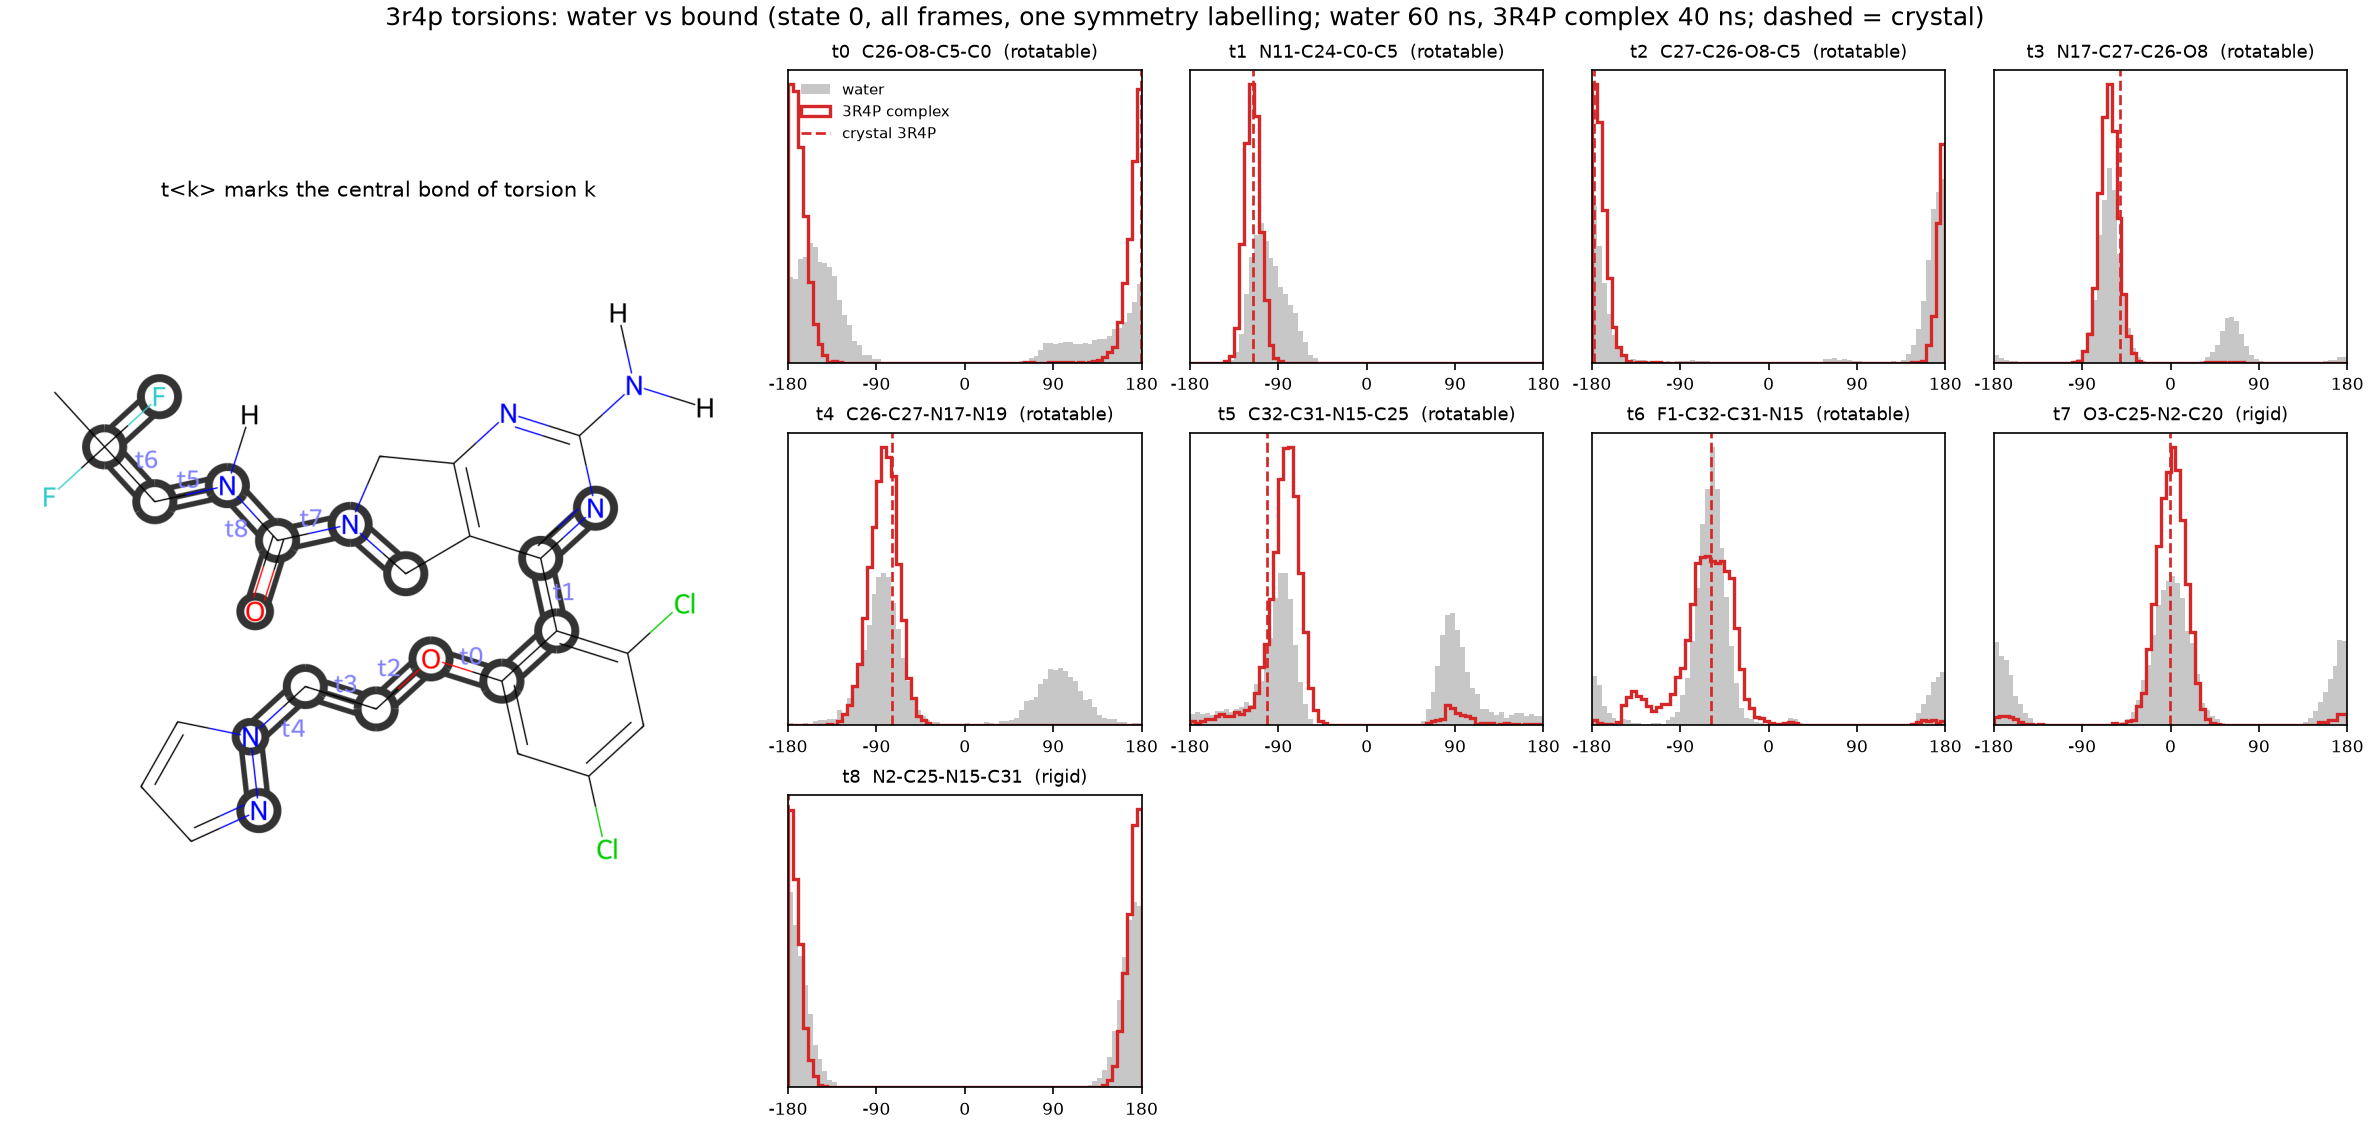

The table this chart was drawn from, first rows:
torsion, atoms, complex, complex_peak_deg, complex_mass_at_peak, water_mass_at_complex_peak, crystal_deg, complex_mass_at_crystal, water_mass_at_crystal
t0, C26-O8-C5-C0, 3R4P complex, -177.5, 0.973, 0.519, 179.6, 0.968, 0.497
t1, N11-C24-C0-C5, 3R4P complex, -117.5, 1.0, 0.753, -115.5, 1.0, 0.779
t2, C27-C26-O8-C5, 3R4P complex, -177.5, 0.995, 0.915, -177.6, 0.995, 0.916
t3, N17-C27-C26-O8, 3R4P complex, -62.5, 0.996, 0.768, -51.1, 0.971, 0.743
t4, C26-C27-N17-N19, 3R4P complex, -82.5, 0.96, 0.59, -74.6, 0.924, 0.56
t5, C32-C31-N15-C25, 3R4P complex, -77.5, 0.863, 0.444, -101.3, 0.743, 0.46
t6, F1-C32-C31-N15, 3R4P complex, -62.5, 0.769, 0.784, -59.0, 0.778, 0.79
t7, O3-C25-N2-C20, 3R4P complex, 2.5, 0.933, 0.603, -0.5, 0.933, 0.606
t8, N2-C25-N15-C31, 3R4P complex, 177.5, 0.99, 0.919, -179.8, 0.991, 0.919
